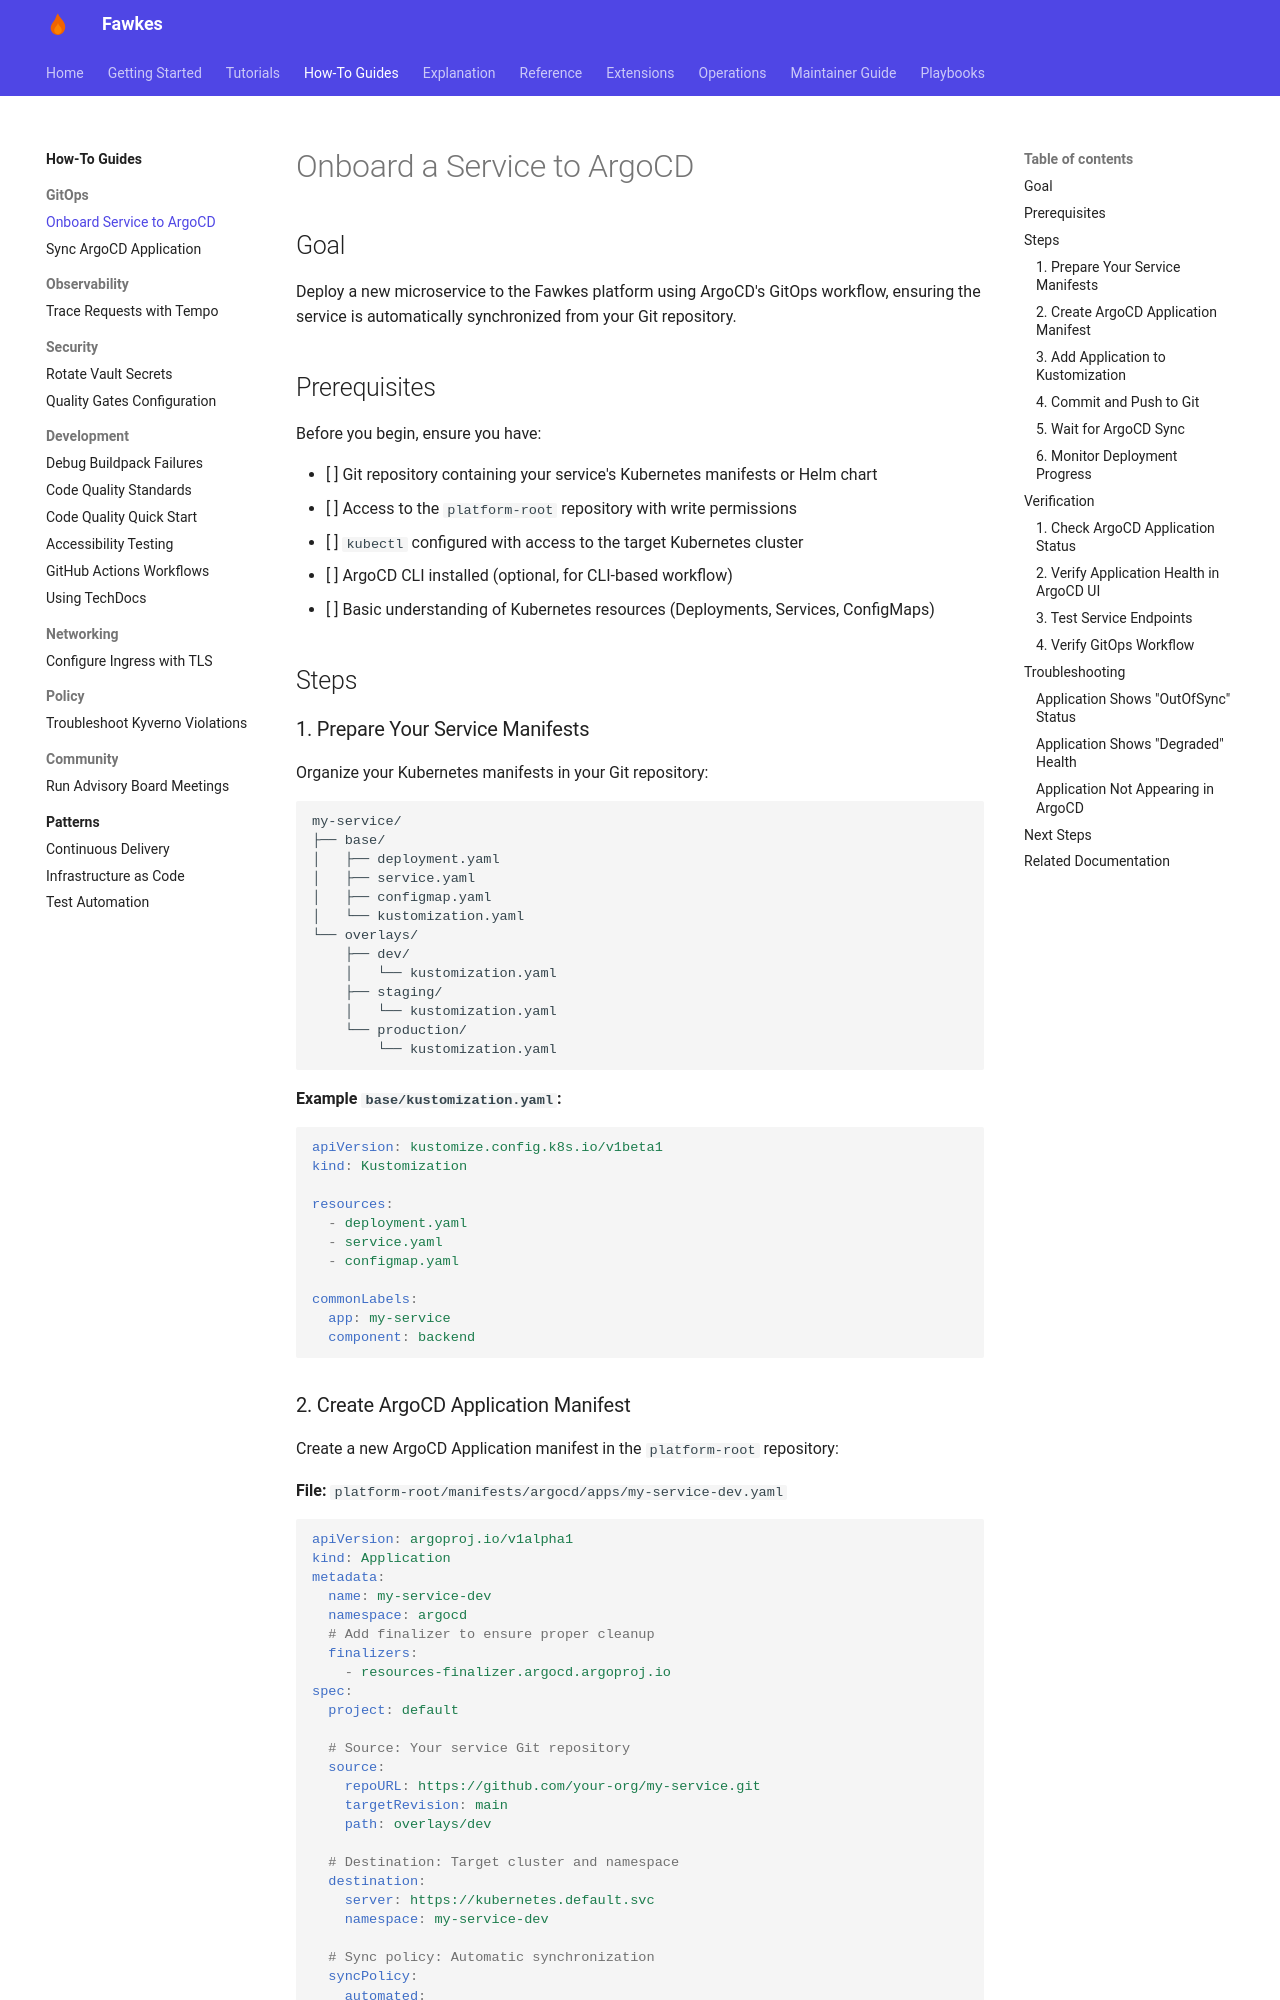

repository: paruff/fawkes · page: how-to/gitops/onboard-service-argocd/index.html · generator: mkdocs

---
title: Onboard a Service to ArgoCD
description: Step-by-step guide to deploy a new microservice using ArgoCD and GitOps
---

# Onboard a Service to ArgoCD

## Goal

Deploy a new microservice to the Fawkes platform using ArgoCD's GitOps workflow, ensuring the service is automatically synchronized from your Git repository.

## Prerequisites

Before you begin, ensure you have:

- [ ] Git repository containing your service's Kubernetes manifests or Helm chart
- [ ] Access to the `platform-root` repository with write permissions
- [ ] `kubectl` configured with access to the target Kubernetes cluster
- [ ] ArgoCD CLI installed (optional, for CLI-based workflow)
- [ ] Basic understanding of Kubernetes resources (Deployments, Services, ConfigMaps)

## Steps

### 1. Prepare Your Service Manifests

Organize your Kubernetes manifests in your Git repository:

```text
my-service/
├── base/
│   ├── deployment.yaml
│   ├── service.yaml
│   ├── configmap.yaml
│   └── kustomization.yaml
└── overlays/
    ├── dev/
    │   └── kustomization.yaml
    ├── staging/
    │   └── kustomization.yaml
    └── production/
        └── kustomization.yaml
```

**Example `base/kustomization.yaml`:**

```yaml
apiVersion: kustomize.config.k8s.io/v1beta1
kind: Kustomization

resources:
  - deployment.yaml
  - service.yaml
  - configmap.yaml

commonLabels:
  app: my-service
  component: backend
```
